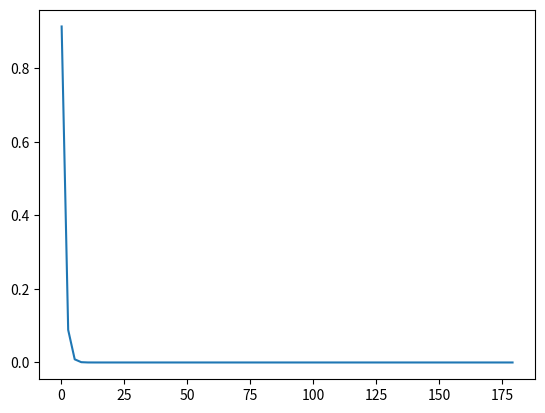

Python code for this plot:
__author__ = 'jujuman'

from matplotlib import pyplot as plt
import numpy as np

El = float(5.0e-4)
Tl = 1.0e-13
Th = 1.0e-12

Eh = np.linspace(5.5e-4, 9.0e-2, 70, endpoint=True)
dE = (Eh/El - 1.0)
print(dE)
C = Tl/Th - 1.0
print(C)
Z = dE*C
print(Z)
P = np.exp(Z)
print(P)
plt.plot(dE, P)

plt.show()
